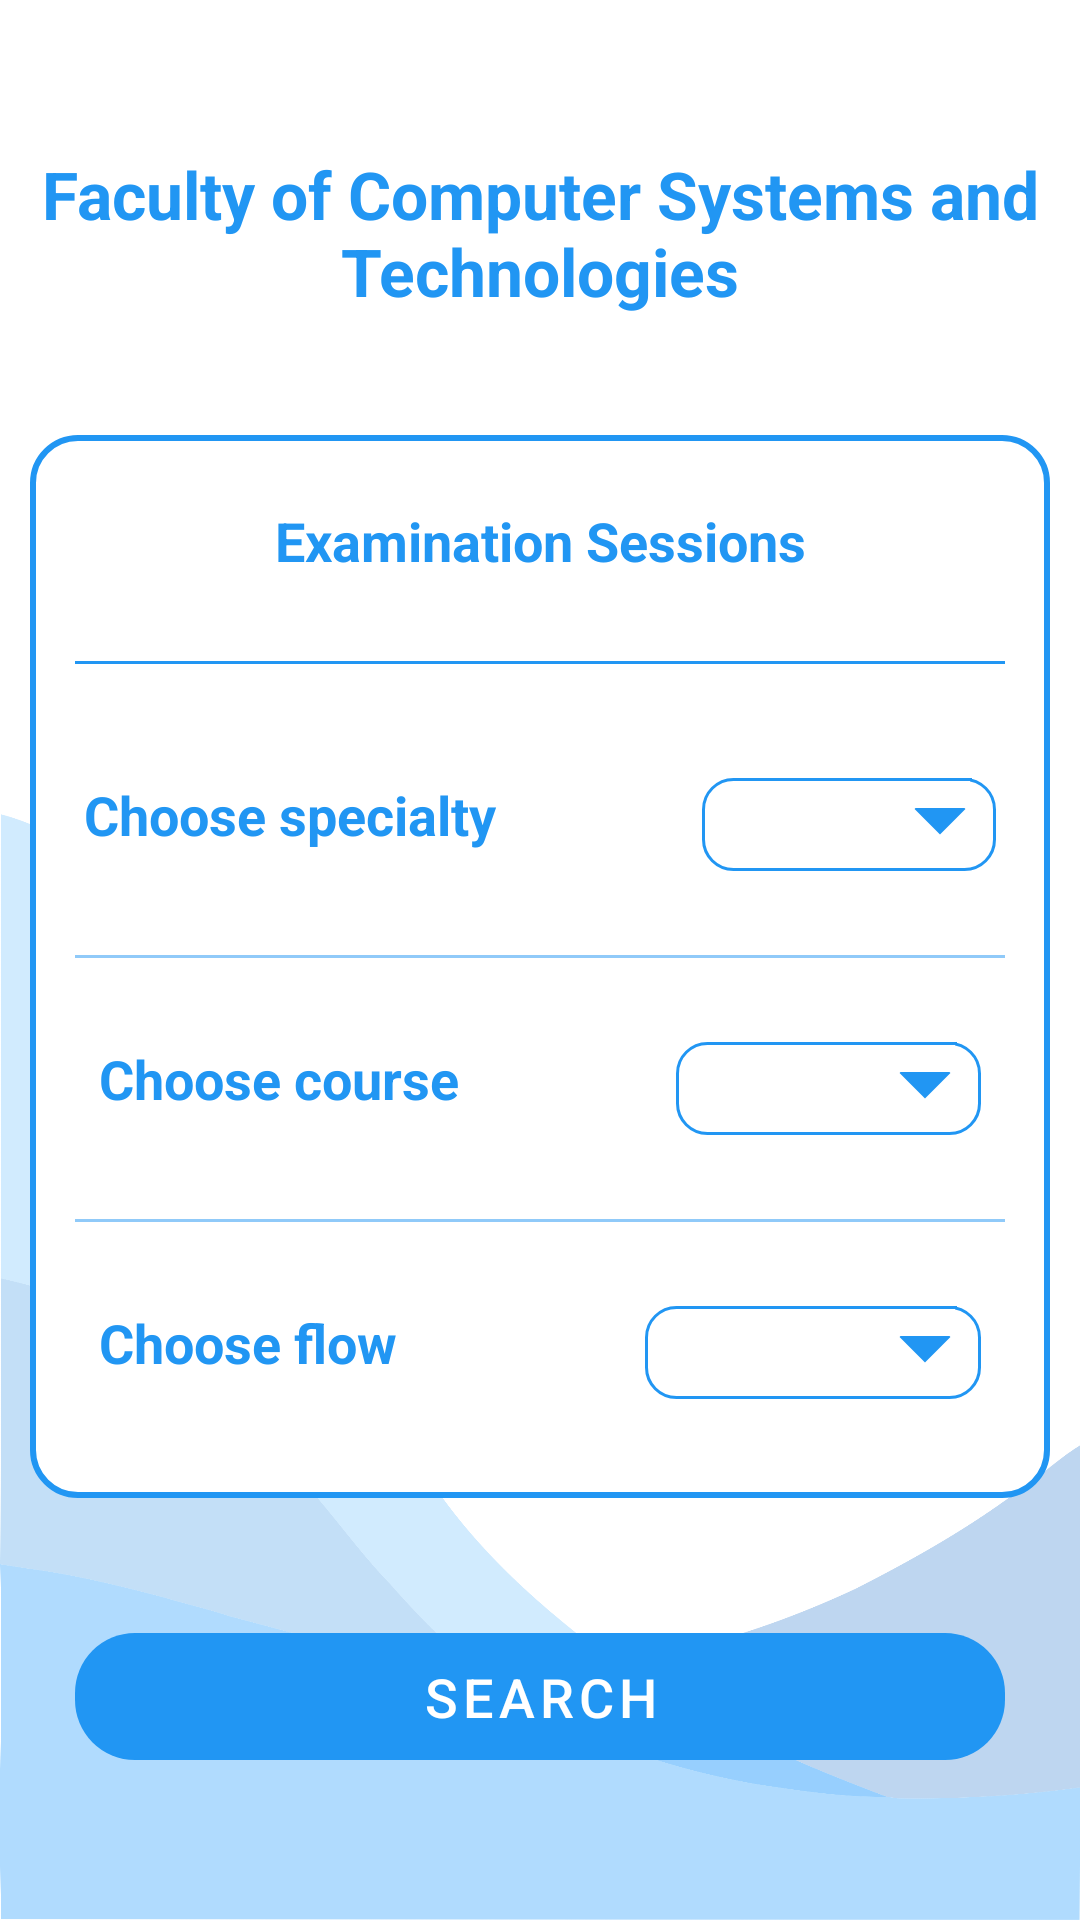

This screen was rendered from an Android layout file. Write that file and the resources it references.
<!-- AndroidManifest.xml: activity theme Theme.TimeTableNew -->
<!-- res/layout/activity_search_session_files.xml -->
<?xml version="1.0" encoding="utf-8"?>
<androidx.constraintlayout.widget.ConstraintLayout xmlns:android="http://schemas.android.com/apk/res/android"
    xmlns:app="http://schemas.android.com/apk/res-auto"
    xmlns:tools="http://schemas.android.com/tools"
    android:layout_width="match_parent"
    android:layout_height="match_parent"
    android:background="@drawable/background_transparent"
    tools:context=".searchfiles.SearchSessionFilesActivity">

    <TextView
        android:id="@+id/facultyName"
        android:layout_width="wrap_content"
        android:layout_height="wrap_content"
        android:layout_marginStart="10dp"
        android:layout_marginTop="50dp"
        android:layout_marginEnd="10dp"
        android:text="@string/fkst_meaning"
        android:textAlignment="center"
        android:textColor="@color/colorPrimary"
        android:textSize="22sp"
        android:textStyle="bold"
        app:layout_constraintEnd_toEndOf="parent"
        app:layout_constraintStart_toStartOf="parent"
        app:layout_constraintTop_toTopOf="parent" />

    <LinearLayout
        android:id="@+id/liner_layout"
        android:layout_width="match_parent"
        android:layout_height="wrap_content"
        android:layout_marginStart="10dp"
        android:layout_marginTop="40dp"
        android:layout_marginEnd="10dp"
        android:background="@drawable/white_background"
        android:orientation="vertical"
        android:padding="5dp"
        app:layout_constraintEnd_toEndOf="parent"
        app:layout_constraintStart_toStartOf="parent"
        app:layout_constraintTop_toBottomOf="@id/facultyName">

        <LinearLayout
            android:layout_width="match_parent"
            android:layout_height="wrap_content"
            android:orientation="horizontal">

            <LinearLayout
                android:layout_width="0dp"
                android:layout_height="wrap_content"
                android:layout_margin="10dp"
                android:layout_weight="1"
                android:elevation="5dp"
                android:orientation="vertical"
                android:padding="8dp">

                <TextView
                    android:id="@+id/examSession"
                    android:layout_width="match_parent"
                    android:layout_height="wrap_content"
                    android:gravity="center"
                    android:text="@string/session_exams"
                    android:textColor="@color/colorPrimary"
                    android:textSize="18sp"
                    android:textStyle="bold" />

            </LinearLayout>

        </LinearLayout>

        <androidx.appcompat.widget.AppCompatImageView
            android:layout_width="match_parent"
            android:layout_height="1dp"
            android:layout_margin="10dp"
            android:alpha="1"
            android:background="@color/colorPrimary"
            android:padding="8dp" />

        <LinearLayout
            android:layout_width="match_parent"
            android:layout_height="match_parent"
            android:layout_marginLeft="5dp"
            android:layout_marginTop="20dp"
            android:layout_marginRight="5dp"
            android:layout_marginBottom="10dp"
            android:orientation="horizontal"
            android:padding="8dp">

            <TextView
                android:id="@+id/stringSpecialty"
                android:layout_width="wrap_content"
                android:layout_height="wrap_content"
                android:layout_weight="1"
                android:text="@string/choose_specialty"
                android:textColor="@color/colorPrimary"
                android:textSize="18sp"
                android:textStyle="bold" />

            <Spinner
                android:id="@+id/spinnerSpecialty"
                android:layout_width="wrap_content"
                android:layout_height="wrap_content"
                android:layout_weight="1"
                android:background="@drawable/spinner_background"
                android:paddingRight="10dp"
                android:popupBackground="@drawable/white_box_text_input"
                android:spinnerMode="dropdown"
                android:textAlignment="viewStart"
                android:textSize="18sp" />
        </LinearLayout>

        <androidx.appcompat.widget.AppCompatImageView
            android:layout_width="match_parent"
            android:layout_height="1dp"
            android:layout_margin="10dp"
            android:alpha="0.5"
            android:background="@color/colorPrimary"
            android:padding="8dp" />

        <LinearLayout
            android:layout_width="match_parent"
            android:layout_height="match_parent"
            android:layout_margin="10dp"
            android:orientation="horizontal"
            android:padding="8dp">

            <TextView
                android:id="@+id/stringCourse"
                android:layout_width="wrap_content"
                android:layout_height="wrap_content"
                android:layout_weight="1"
                android:text="@string/choose_course"
                android:textColor="@color/colorPrimary"
                android:textSize="18sp"
                android:textStyle="bold" />

            <Spinner
                android:id="@+id/spinnerCourse"
                android:layout_width="wrap_content"
                android:layout_height="wrap_content"
                android:layout_weight="1"
                android:background="@drawable/spinner_background"
                android:popupBackground="@drawable/white_box_text_input"
                android:spinnerMode="dropdown"
                android:textAlignment="viewStart"
                android:textSize="18sp" />


        </LinearLayout>

        <androidx.appcompat.widget.AppCompatImageView
            android:layout_width="match_parent"
            android:layout_height="1dp"
            android:layout_margin="10dp"
            android:alpha="0.5"
            android:background="@color/colorPrimary"
            android:padding="8dp" />

        <LinearLayout
            android:layout_width="match_parent"
            android:layout_height="match_parent"
            android:layout_marginStart="10dp"
            android:layout_marginTop="10dp"
            android:layout_marginEnd="10dp"
            android:layout_marginBottom="20dp"
            android:orientation="horizontal"
            android:padding="8dp">

            <TextView
                android:id="@+id/stringStream"
                android:layout_width="wrap_content"
                android:layout_height="wrap_content"
                android:layout_weight="1"
                android:text="@string/choose_flow"
                android:textColor="@color/colorPrimary"
                android:textSize="18sp"
                android:textStyle="bold" />

            <Spinner
                android:id="@+id/spinnerStream"
                android:layout_width="wrap_content"
                android:layout_height="wrap_content"
                android:layout_weight="1"
                android:background="@drawable/spinner_background"
                android:popupBackground="@drawable/white_box_text_input"
                android:spinnerMode="dropdown"
                android:textAlignment="viewStart"
                android:textSize="18sp" />

        </LinearLayout>

    </LinearLayout>

    <Button
        android:id="@+id/buttonSearch"
        android:layout_width="match_parent"
        android:layout_height="wrap_content"
        android:layout_marginStart="20dp"
        android:layout_marginTop="40dp"
        android:layout_marginEnd="20dp"
        android:background="@drawable/button_background"
        android:padding="8dp"
        android:text="@string/search"
        android:textAllCaps="true"
        android:textSize="18sp"
        app:layout_constraintEnd_toEndOf="@id/liner_layout"
        app:layout_constraintStart_toStartOf="@id/liner_layout"
        app:layout_constraintTop_toBottomOf="@id/liner_layout" />

</androidx.constraintlayout.widget.ConstraintLayout>
<!-- resources referenced by this layout -->
<resources>
  <color name="colorPrimary">#2196F3</color>
  <!-- drawable button_background (drawable) -->
  <?xml version="1.0" encoding="utf-8"?>
  <shape xmlns:android="http://schemas.android.com/apk/res/android"
      android:shape="rectangle">
      <corners
          android:bottomLeftRadius="20dp"
          android:bottomRightRadius="20dp"
          android:topLeftRadius="20dp"
          android:topRightRadius="20dp" />
  
      <stroke
          android:width="10dp"
          android:color="@android:color/transparent" />
  
      <solid android:color="@color/colorPrimary" />
  
  </shape>
  <!-- drawable white_background (drawable) -->
  <?xml version="1.0" encoding="utf-8"?>
  <selector xmlns:android="http://schemas.android.com/apk/res/android">
  
      <item>
          <shape android:shape="rectangle">
  
              <solid android:color="@color/colorBackgroundBox" />
  
              <corners android:radius="15dp" />
  
              <stroke android:width="2dp" android:color="@color/colorPrimary" />
          </shape>
      </item>
  
  </selector>
  <!-- drawable white_box_text_input (drawable) -->
  <?xml version="1.0" encoding="utf-8"?>
  <selector xmlns:android="http://schemas.android.com/apk/res/android">
  
      <item>
          <shape android:shape="rectangle">
  
              <solid android:color="@color/customDrawableColor" />
  
              <corners android:radius="2dp" />
  
              <stroke android:width="2dp" android:color="@color/colorPrimary" />
          </shape>
      </item>
  
  </selector>
  <string name="choose_course">Choose course</string>
  <string name="choose_flow">Choose flow</string>
  <string name="choose_specialty">Choose specialty</string>
  <string name="fkst_meaning">Faculty of "Computer Systems and Technologies"</string>
  <string name="search">Search</string>
  <string name="session_exams">Examination Sessions</string>
  <style name="Theme.TimeTableNew" parent="Theme.MaterialComponents.DayNight.DarkActionBar">
          
          <item name="colorPrimary">@color/colorPrimary</item>
          <item name="colorPrimaryVariant">@color/purple_700</item>
          <item name="colorOnPrimary">@color/white</item>
          
          <item name="colorSecondary">@color/colorPrimaryDark</item>
          <item name="colorSecondaryVariant">@color/teal_700</item>
          <item name="colorOnSecondary">@color/black</item>
          
  
  
          <item name="android:statusBarColor">@color/blue_bar</item>
  
  
          
  
          <item name="android:windowDisablePreview">true</item>
  
  
      </style>
  <color name="customDrawableColor">#ffffff</color>
  <color name="colorBackgroundBox">#ffffff</color>
  <color name="purple_700">#FF3700B3</color>
  <color name="white">#FFFFFFFF</color>
  <color name="colorPrimaryDark">#1976D2</color>
  <color name="teal_700">#FF018786</color>
  <color name="black">#FF000000</color>
  <color name="blue_bar">#79C2FD</color>
</resources>
